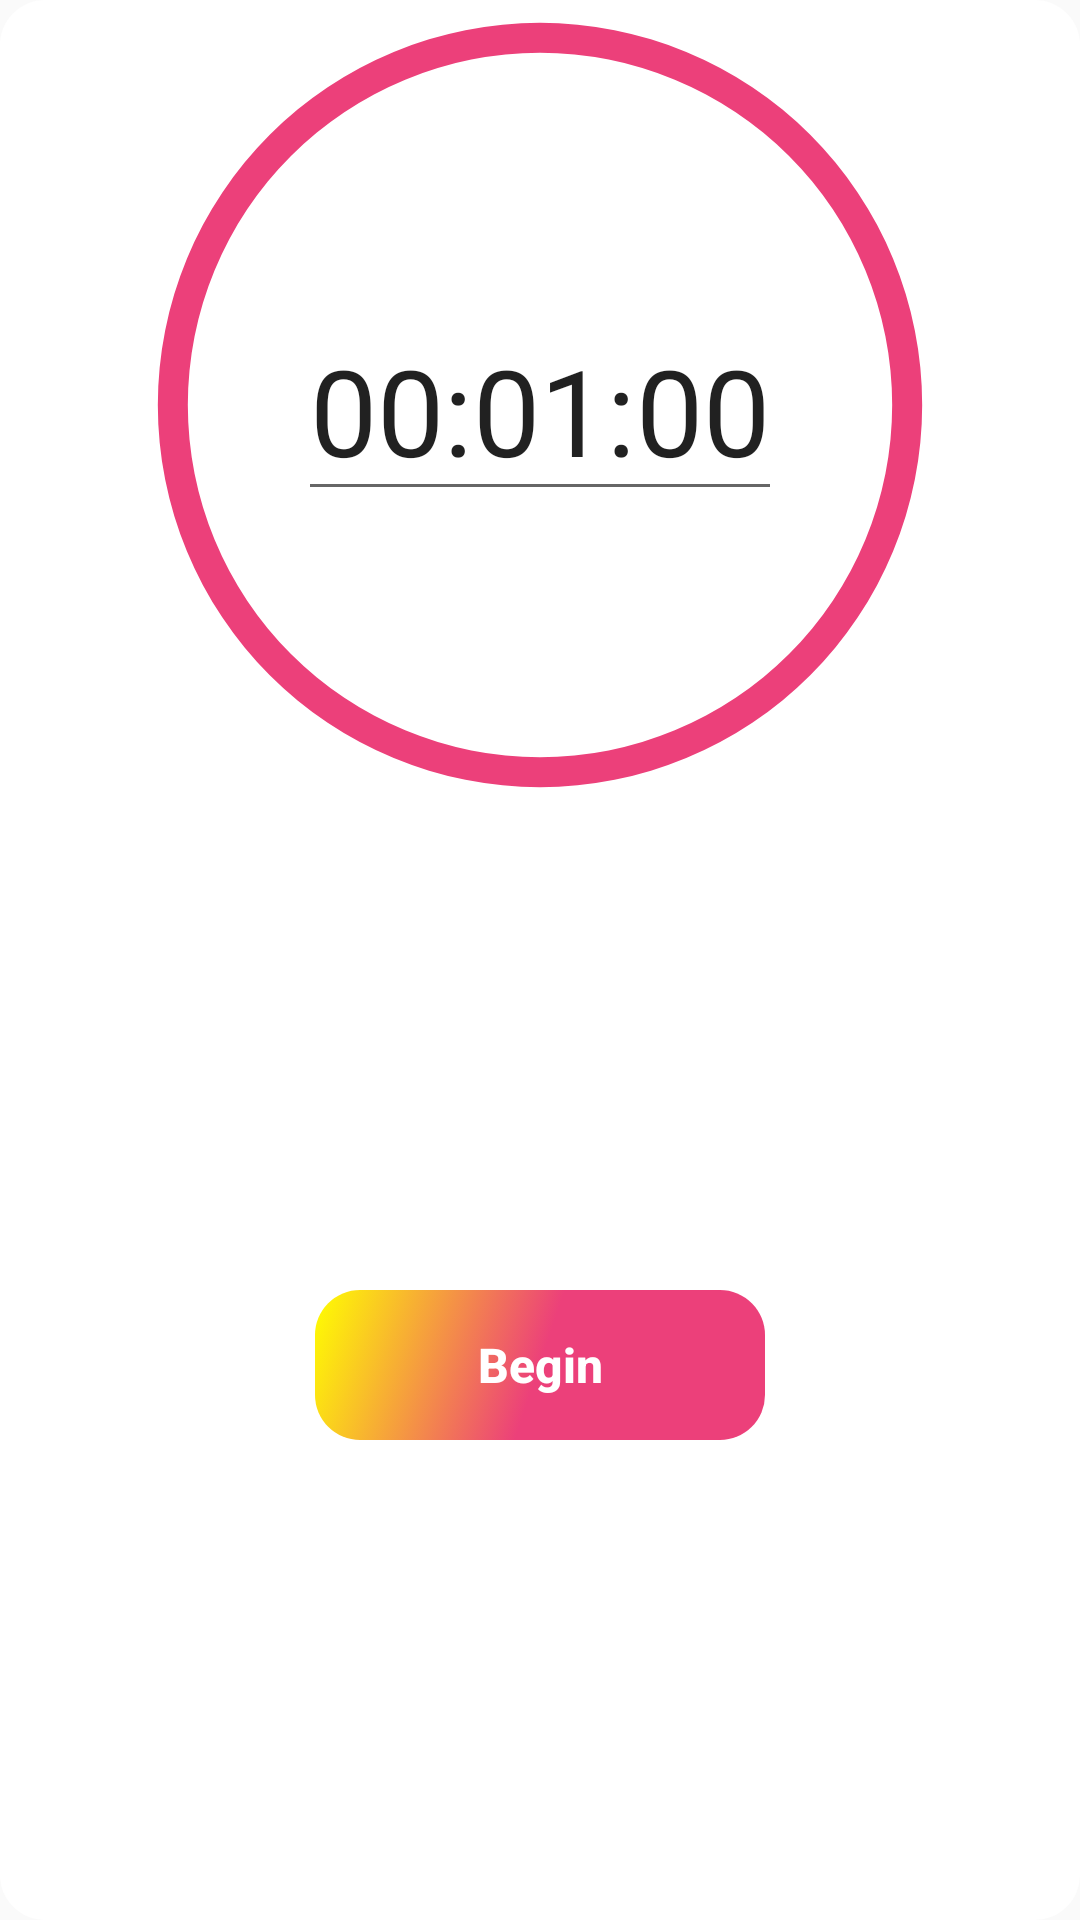

Layout XML and referenced resources for this Android screen:
<!-- AndroidManifest.xml: application theme AppTheme -->
<!-- res/layout/fragment_timer.xml -->
<?xml version="1.0" encoding="utf-8"?>

<androidx.constraintlayout.widget.ConstraintLayout xmlns:android="http://schemas.android.com/apk/res/android"
    xmlns:app="http://schemas.android.com/apk/res-auto"
    xmlns:tools="http://schemas.android.com/tools"
    android:layout_width="match_parent"
    android:layout_height="wrap_content"
    android:background="@drawable/relative_round"
    tools:context=".Timer.Timer">

    <Button
        android:id="@+id/timer_button"
        style="@style/Widget.AppCompat.Button.Borderless"
        android:layout_width="150dp"
        android:layout_height="50dp"
        android:layout_alignParentBottom="true"
        android:layout_centerHorizontal="true"
        android:layout_marginTop="32dp"
        android:layout_marginBottom="32dp"
        android:background="@drawable/relative_round_u"
        android:text="Begin"
        android:textAllCaps="false"
        android:textColor="@color/colorWhite"
        android:textSize="16sp"
        android:textStyle="bold"
        app:layout_constraintBottom_toBottomOf="parent"
        app:layout_constraintEnd_toEndOf="parent"
        app:layout_constraintStart_toStartOf="parent"
        app:layout_constraintTop_toBottomOf="@+id/progressBarCircle" />

    <EditText
        android:id="@+id/textViewTime"
        android:layout_width="wrap_content"
        android:layout_height="wrap_content"
        android:editable="true"
        android:inputType="time"
        android:text="00:01:00"
        android:textSize="40sp"
        app:layout_constraintBottom_toBottomOf="@+id/progressBarCircle"
        app:layout_constraintEnd_toEndOf="@+id/progressBarCircle"
        app:layout_constraintStart_toStartOf="@+id/progressBarCircle"
        app:layout_constraintTop_toTopOf="parent" />

    <ProgressBar
        android:id="@+id/progressBarCircle"
        style="?android:attr/progressBarStyleHorizontal"
        android:layout_width="270dp"
        android:layout_height="270dp"
        android:layout_centerInParent="false"
        android:layout_centerHorizontal="true"
        android:background="@drawable/circle_timer"
        android:indeterminate="false"
        android:max="100"
        android:progress="100"
        android:progressDrawable="@drawable/circle_timer"
        android:rotation="-90"
        app:layout_constraintEnd_toEndOf="parent"
        app:layout_constraintStart_toStartOf="parent"
        app:layout_constraintTop_toTopOf="parent" />

</androidx.constraintlayout.widget.ConstraintLayout>
<!-- resources referenced by this layout -->
<resources>
  <color name="colorWhite">#FFFF</color>
  <!-- drawable circle_timer (drawable) -->
  <?xml version="1.0" encoding="utf-8"?>
  
  <shape xmlns:android="http://schemas.android.com/apk/res/android"
      android:innerRadiusRatio="2.3"
      android:shape="ring"
      android:thickness="10dp"
      android:useLevel="true">
      <solid android:color="@color/colorMain" />
  </shape>
  <!-- drawable relative_round (drawable) -->
  <?xml version="1.0" encoding="utf-8"?>
  
  <selector xmlns:android="http://schemas.android.com/apk/res/android">
      <item>
          <shape android:shape="rectangle">
              
     <solid android:color="@color/colorWhite"/>
              
  
              <corners android:radius="15dp"/>
              
              
          </shape>
      </item>
  </selector>
  <!-- drawable relative_round_u (drawable) -->
  <?xml version="1.0" encoding="utf-8"?>
  
  <selector xmlns:android="http://schemas.android.com/apk/res/android">
      <item>
          <shape android:shape="rectangle">
              
              <solid android:color="@color/colorPrimaryDark"/>
              
              <gradient
                  android:angle="135"
                  android:gradientRadius="50"
                  android:endColor="#ffff00"
                  android:centerColor="#ec407a"
                  android:startColor="#ec407a" />
              <corners android:radius="15dp"/>
              
              
          </shape>
      </item>
  </selector>
  <style name="AppTheme" parent="Theme.AppCompat.Light.DarkActionBar">
          
          <item name="colorPrimary">@color/colorPrimary</item>
          <item name="colorPrimaryDark">@color/colorPrimaryDark</item>
          <item name="colorAccent">@color/colorAccent</item>
      </style>
  <color name="colorMain">#EC407A</color>
  <color name="colorPrimaryDark">#00574B</color>
  <color name="colorPrimary">#008577</color>
  <color name="colorAccent">#D81B60</color>
</resources>
